Run: headless pygame with SDL's dummy video driver; simulated clock (each Clock.tick advances the game by its frame time, no real sleeping); random seed 0; keys injected as events and as key.get_pressed() state; mouse plan: one left click at the window centre at the start of phase 2, then a move to the lower-right quarter at the start of phase 3.
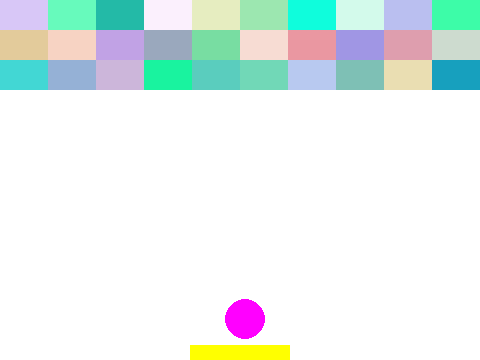
Frame 1 of 4 · flips 1–60 · no input
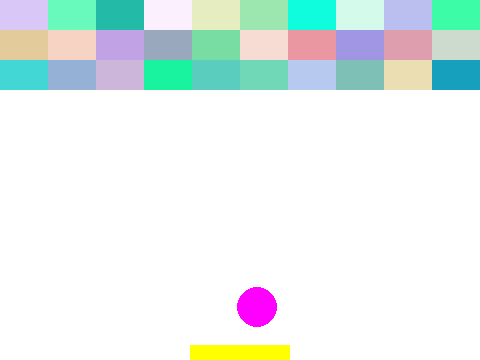
Frame 2 of 4 · flips 61–180 · clicked the window centre · tapped SPACE, RETURN · held RIGHT (→), D
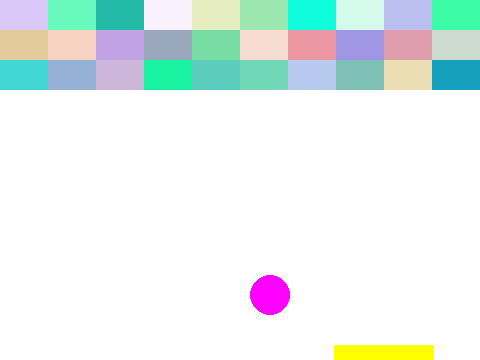
Frame 3 of 4 · flips 181–300 · moved the mouse to the lower-right quarter · held DOWN (↓), S
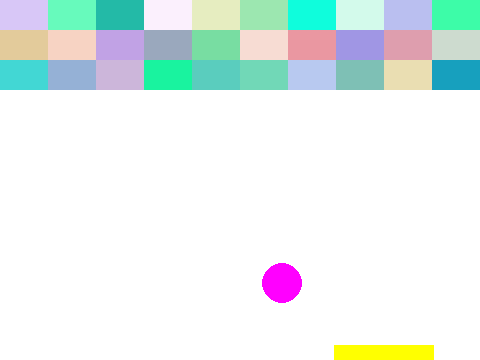
Frame 4 of 4 · flips 301–420 · held LEFT (←), A, UP (↑), W

The pygame program that drew these frames:

#벽돌깨기게임- 화면구성하기
import pygame
import random

pygame.init()

background = pygame.display.set_mode((480, 360))
pygame.display.set_caption("Brick Breaking")

# 배경 사이즈
size_width_bg = background.get_size()[0]
size_height_bg = background.get_size()[1]

# 페달의 사이즈, 좌표, rect
size_width_pedal = 100
size_height_pedal = 15

x_pos_pedal = size_width_bg//2 - size_width_pedal/2
y_pos_pedal = size_height_bg - size_height_pedal

# 사각형에 관한 정보
rect_pedal = pygame.Rect(x_pos_pedal, y_pos_pedal, size_width_pedal, size_height_pedal)

## 페달을 좌우로 움직이기
to_x_pedal = 0

# 공의 반지름, 사이즈, 좌표, Rect
size_radius_ball = 20

x_pos_ball = size_width_bg//2
y_pos_ball = size_height_bg - size_height_pedal - size_radius_ball

rect_ball = pygame.Rect(x_pos_ball, y_pos_ball, size_radius_ball*2,size_radius_ball*2)
rect_ball.center = (x_pos_ball, y_pos_ball)

## 공의 방향과 스피드
x_speed_ball = 0.1
y_speed_ball = 0.1

# 블록 사이즈, 좌표, Rect
size_width_block = size_width_bg//10
size_height_block = 30

x_pos_block = 0
y_pos_block = 0

rect_block = [[] for i in range(10)]
color_block = [[] for i in range(10)]

for i in range(10):
    for j in range(3):
        rect_block[i].append(pygame.Rect(i*size_width_block, j*size_height_block, size_width_block, size_height_block))
        color_block[i].append((random.randrange(255),random.randrange(150,255), random.randrange(150,255)))


# 마우스 좌표
x_pos_mouse, y_pos_mouse = 0, 0

play = True
while play:
    for event in pygame.event.get():
        if event.type == pygame.QUIT:
            play = False

        ## 마우스로 페달 움직이기
        if event.type == pygame.MOUSEMOTION:
            x_pos_mouse, y_pos_mouse = pygame.mouse.get_pos()
            if x_pos_mouse-size_width_pedal//2 >=0 and x_pos_mouse+size_width_pedal//2 <= size_width_bg: #양쪽벽에서 멈추기
                x_pos_pedal = x_pos_mouse-size_width_pedal//2
                rect_pedal.left = x_pos_mouse-size_width_pedal//2

    # 배경색 칠하기
    background.fill((255,255,255)) # 배경은 흰색이며 기본값은 검정색

    # 페달 그리기
    pygame.draw.rect(background, (255,255,0), rect_pedal)  
    
    # 공 좌표 계산
    if x_pos_ball-size_radius_ball <= 0:
        x_speed_ball = -x_speed_ball
    elif x_pos_ball >= size_width_bg-size_radius_ball: 
        x_speed_ball = -x_speed_ball    

    if y_pos_ball-size_radius_ball <= 0:
        y_speed_ball = -y_speed_ball
    elif y_pos_ball >= size_height_bg-size_radius_ball: 
        y_speed_ball = -y_speed_ball        

    # 공 좌표에 스피드값 누적
    x_pos_ball += x_speed_ball
    y_pos_ball += y_speed_ball

    # 공 그리기   
    rect_ball.center = (x_pos_ball, y_pos_ball)
    pygame.draw.circle(background, (255,0,255), (x_pos_ball, y_pos_ball), size_radius_ball)
    
    ## 공-페달 닿았을 때
    if rect_ball.colliderect(rect_pedal):
        y_speed_ball = -y_speed_ball

    # 블록 그래기(for문으로 10개*3층 만들기)
    for i in range(10):
        for j in range(3):
            if rect_block[i][j]:
                pygame.draw.rect(background, color_block[i][j], rect_block[i][j])
                rect_block[i][j].topleft = (i*size_width_block, j*size_height_block)

                ## 공-페달 닿았을 때
                if rect_ball.colliderect(rect_block[i][j]):
                    x_speed_ball = x_speed_ball
                    y_speed_ball = y_speed_ball
                    rect_block[i][j] = 0

    pygame.display.update()

pygame.quit()
